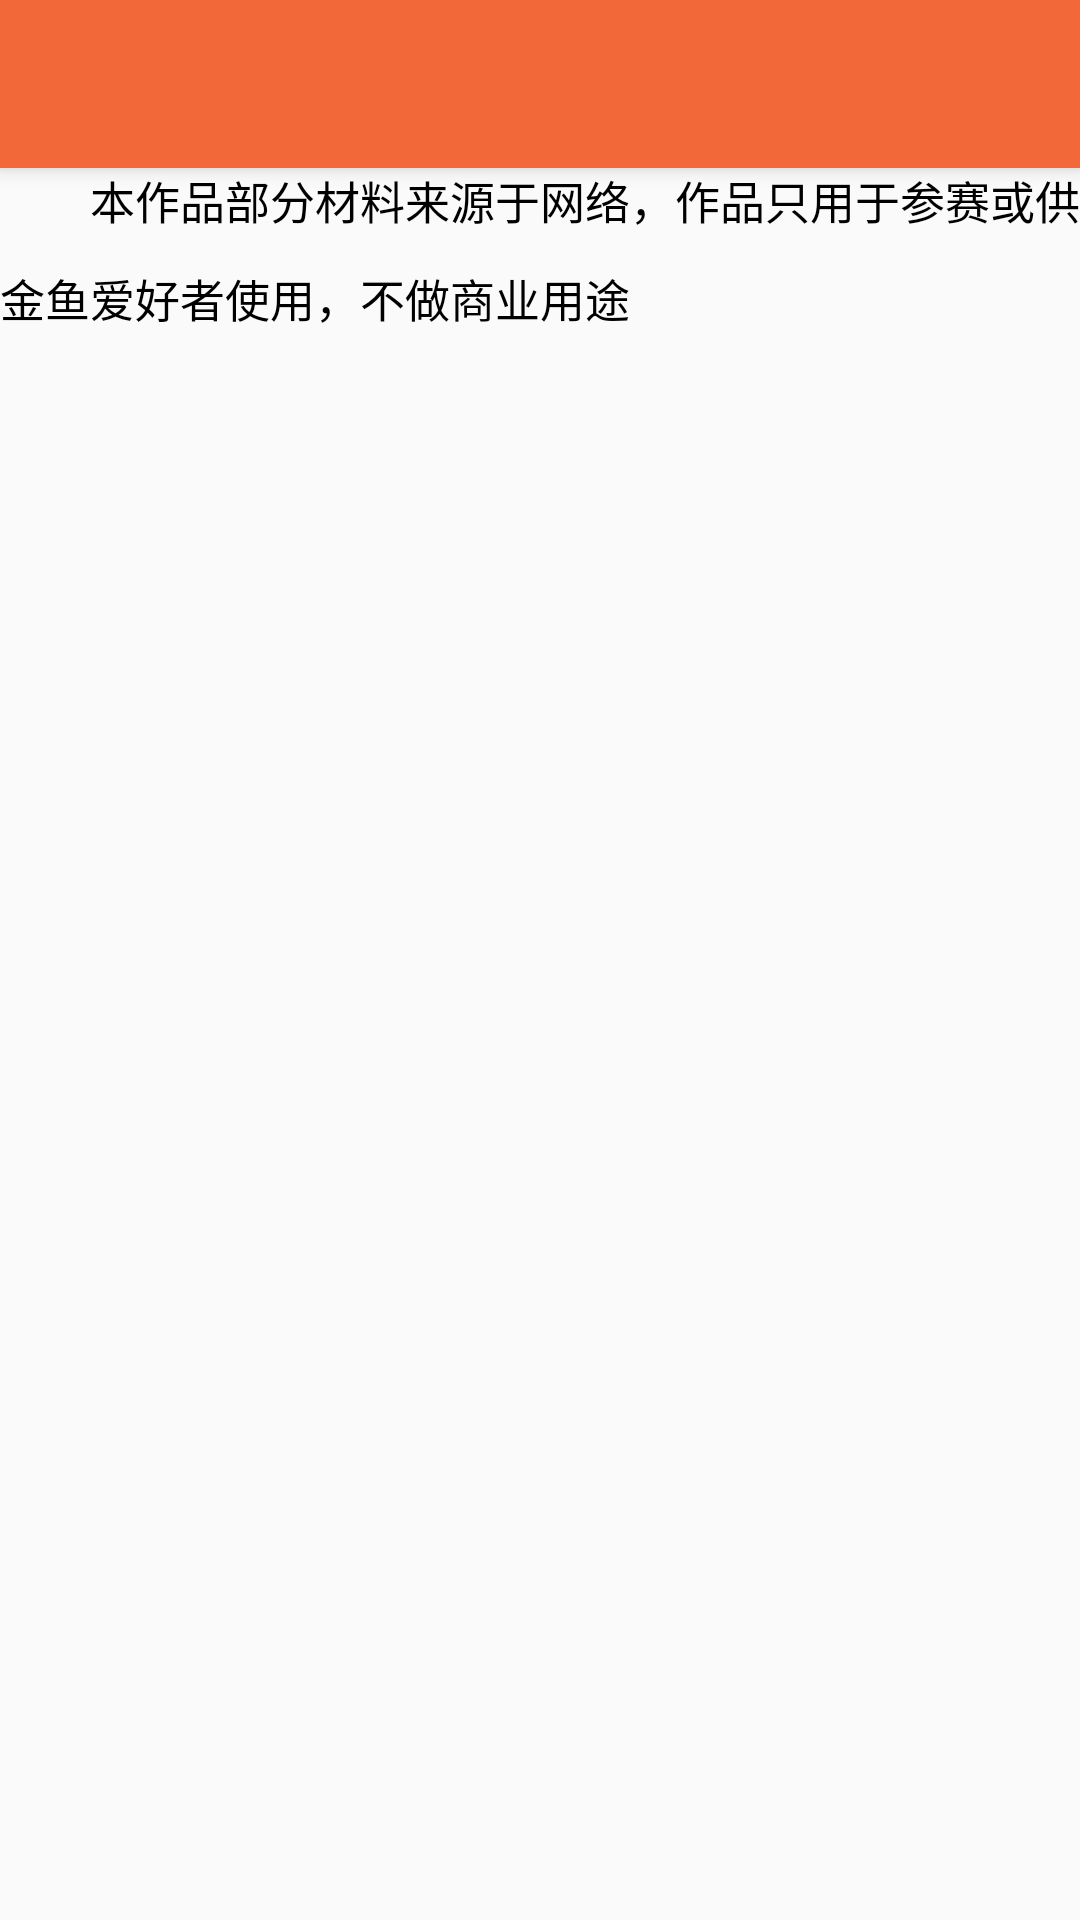

Reconstruct the res/layout file that produces this screen, plus the resources it refers to.
<!-- AndroidManifest.xml: application theme AppTheme -->
<!-- res/layout/activity_decleared.xml -->
<?xml version="1.0" encoding="utf-8"?>
<android.support.design.widget.CoordinatorLayout
    xmlns:android="http://schemas.android.com/apk/res/android"
    xmlns:tools="http://schemas.android.com/tools"
    xmlns:app="http://schemas.android.com/apk/res-auto"
    android:id="@+id/activity_intro"
    android:layout_width="match_parent"
    android:layout_height="match_parent">
    <android.support.design.widget.AppBarLayout
        android:layout_width="match_parent"
        android:layout_height="wrap_content">
        <android.support.v7.widget.Toolbar
            android:id="@+id/d_toolbar"
            android:layout_width="match_parent"
            android:layout_height="?attr/actionBarSize"
            android:background="?attr/colorPrimary"
            android:theme="@style/ThemeOverlay.AppCompat.Dark.ActionBar"
            app:popupTheme="@style/ThemeOverlay.AppCompat.Light"
            />
    </android.support.design.widget.AppBarLayout>
    <ScrollView
        android:layout_width="match_parent"
        android:layout_height="match_parent"
        app:layout_behavior="@string/appbar_scrolling_view_behavior">
        <LinearLayout
            android:orientation="vertical"
            android:layout_width="match_parent"
            android:layout_height="wrap_content">
            <TextView
                android:layout_width="match_parent"
                android:layout_height="wrap_content"
                android:textSize="15sp"
                android:lineSpacingMultiplier="1.5"
                android:textColor="@color/black"
                android:layout_gravity="center"
                android:text="@string/declear"/>
        </LinearLayout>
    </ScrollView>
</android.support.design.widget.CoordinatorLayout>
<!-- resources referenced by this layout -->
<resources>
  <color name="black">#000000</color>
  <string name="declear">\u3000\u3000本作品部分材料来源于网络，作品只用于参赛或供金鱼爱好者使用，不做商业用途</string>
  <style name="AppTheme" parent="Theme.AppCompat.Light.NoActionBar">
          <item name="colorPrimary">@color/colorPrimary</item>
          <item name="colorPrimaryDark">@color/colorPrimaryDark</item>
          <item name="colorAccent">@color/colorAccent</item>
      </style>
  <color name="colorPrimary">#F36838</color>
  <color name="colorPrimaryDark">#E65300</color>
  <color name="colorAccent">#FF4081</color>
</resources>
